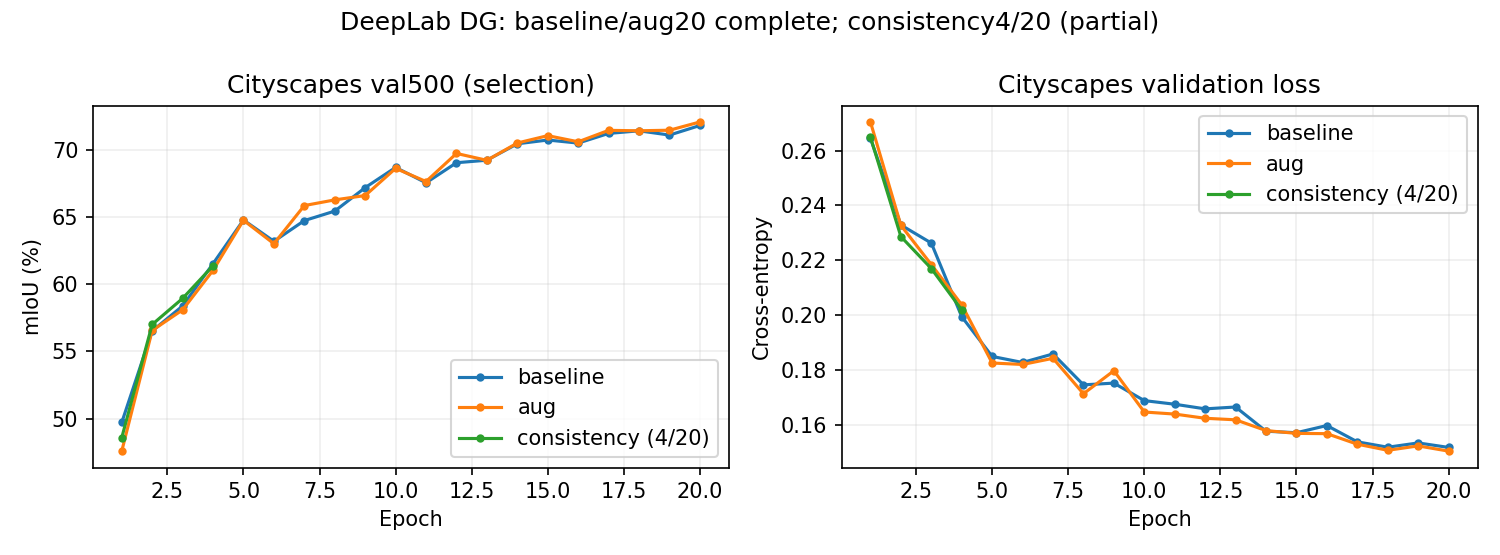

The table this chart was drawn from, first rows:
arm, epoch, train_objective, cityscapes_val_ce, cityscapes_val_miou
baseline, 1, 0.5605, 0.2644, 0.4971
baseline, 2, 0.2924, 0.2329, 0.5652
baseline, 3, 0.2527, 0.2263, 0.5839
baseline, 4, 0.2253, 0.1995, 0.6153
baseline, 5, 0.2045, 0.1851, 0.6479
baseline, 6, 0.1976, 0.1829, 0.632
baseline, 7, 0.1953, 0.186, 0.6474
baseline, 8, 0.1808, 0.1747, 0.6545
baseline, 9, 0.171, 0.1754, 0.6719
baseline, 10, 0.1713, 0.169, 0.687
baseline, 11, 0.1621, 0.1677, 0.6755
baseline, 12, 0.1581, 0.166, 0.6905
baseline, 13, 0.1523, 0.1667, 0.6924
baseline, 14, 0.1489, 0.1579, 0.7046
baseline, 15, 0.1457, 0.1573, 0.7074
baseline, 16, 0.1433, 0.1599, 0.7051
baseline, 17, 0.1386, 0.154, 0.7123
baseline, 18, 0.1351, 0.152, 0.7142
baseline, 19, 0.1322, 0.1536, 0.7111
baseline, 20, 0.1308, 0.1519, 0.7182
aug, 1, 0.5678, 0.2704, 0.4758
aug, 2, 0.2998, 0.2328, 0.5656
aug, 3, 0.2622, 0.2185, 0.581
aug, 4, 0.2319, 0.2039, 0.6104
aug, 5, 0.2137, 0.1827, 0.6476
aug, 6, 0.2089, 0.1821, 0.6302
aug, 7, 0.2009, 0.1844, 0.6586
aug, 8, 0.1869, 0.1715, 0.6628
aug, 9, 0.1782, 0.1799, 0.6661
aug, 10, 0.1778, 0.1648, 0.6863
aug, 11, 0.1687, 0.1641, 0.6765
aug, 12, 0.1653, 0.1626, 0.6974
aug, 13, 0.1601, 0.162, 0.6923
aug, 14, 0.1564, 0.1581, 0.7052
aug, 15, 0.1515, 0.1571, 0.7106
aug, 16, 0.1483, 0.157, 0.7061
aug, 17, 0.1448, 0.1531, 0.7146
aug, 18, 0.1414, 0.1509, 0.7143
aug, 19, 0.1384, 0.1525, 0.7147
aug, 20, 0.137, 0.1506, 0.7208
consistency, 1, 0.5693, 0.2649, 0.4858
consistency, 2, 0.3035, 0.2287, 0.57
consistency, 3, 0.2658, 0.2171, 0.5895
consistency, 4, 0.2381, 0.202, 0.6138
